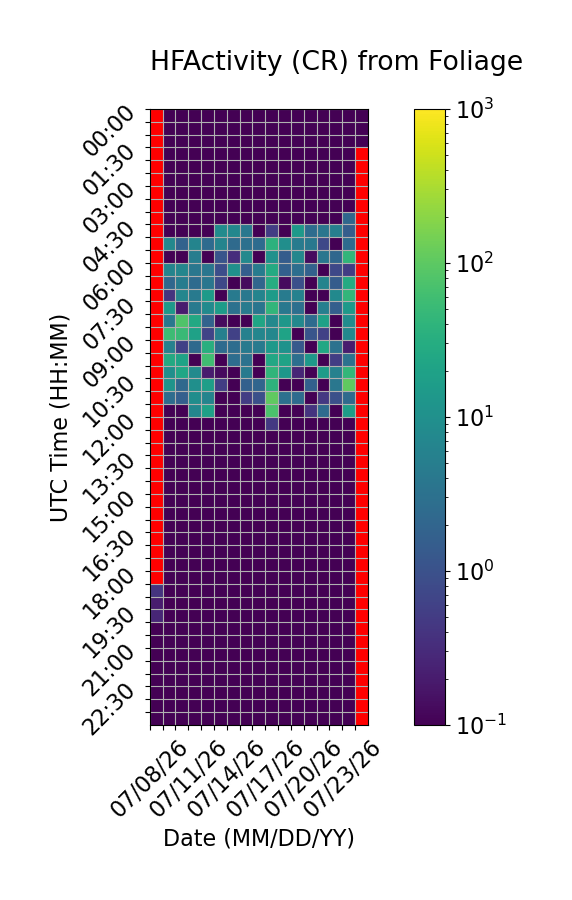

The file beside this chart, header and first rows:
Time (UTC), 07/08/26, 07/09/26, 07/10/26, 07/11/26, 07/12/26, 07/13/26, 07/14/26, 07/15/26, 07/16/26, 07/17/26, 07/18/26, 07/19/26, 07/20/26, 07/21/26, 07/22/26, 07/23/26, 07/24/26
00:00, , 0.0, 0.0, 0.0, 0.0, 0.0, 0.0, 0.0, 0.0, 0.0, 0.0, 0.0, 0.0, 0.0, 0.0, 0.0, 0.0
00:30, , 0.0, 0.0, 0.0, 0.0, 0.0, 0.0, 0.0, 0.0, 0.0, 0.0, 0.0, 0.0, 0.0, 0.0, 0.0, 0.0
01:00, , 0.0, 0.0, 0.0, 0.0, 0.0, 0.0, 0.0, 0.0, 0.0, 0.0, 0.0, 0.0, 0.0, 0.0, 0.0, 0.0
01:30, , 0.0, 0.0, 0.0, 0.0, 0.0, 0.0, 0.0, 0.0, 0.0, 0.0, 0.0, 0.0, 0.0, 0.0, 0.0, 
02:00, , 0.0, 0.0, 0.0, 0.0, 0.0, 0.0, 0.0, 0.0, 0.0, 0.0, 0.0, 0.0, 0.0, 0.0, 0.0, 
02:30, , 0.0, 0.0, 0.0, 0.0, 0.0, 0.0, 0.0, 0.0, 0.0, 0.0, 0.0, 0.0, 0.0, 0.0, 0.0, 
03:00, , 0.0, 0.0, 0.0, 0.0, 0.0, 0.0, 0.0, 0.0, 0.0, 0.0, 0.0, 0.0, 0.0, 0.0, 0.0, 
03:30, , 0.0, 0.0, 0.0, 0.0, 0.0, 0.0, 0.0, 0.0, 0.0, 0.0, 0.0, 0.0, 0.0, 0.0, 0.0, 
04:00, , 0.0, 0.0, 0.0, 0.0, 0.0, 0.0, 0.0, 0.0, 0.0, 0.0, 0.0, 0.0, 0.0, 0.0, 2.133, 
04:30, , 0.0, 0.0, 0.0, 0.0, 8.4, 7.067, 4.0, 0.0, 0.5333, 0.0, 14.13, 2.6, 3.733, 5.2, 1.533, 
05:00, , 7.4, 1.8, 6.467, 2.533, 6.467, 2.4, 3.0, 2.533, 37.27, 9.4, 4.667, 4.0, 0.7333, 0.0, 2.533, 
05:30, , 0.06667, 0.0, 5.0, 0.0, 1.133, 0.3333, 7.533, 0.0, 10.47, 1.467, 7.067, 0.1333, 3.667, 2.2, 43.0, 
06:00, , 6.267, 6.867, 3.867, 3.733, 0.8667, 10.2, 1.6, 4.8, 27.6, 1.667, 2.8, 1.733, 0.0, 0.7333, 0.5333, 
06:30, , 2.2, 4.867, 2.467, 3.733, 0.7333, 0.0, 0.1333, 2.067, 30.47, 0.1333, 0.9333, 0.0, 6.333, 1.467, 27.87, 
07:00, , 0.4, 6.867, 4.4, 15.13, 0.0, 4.467, 3.933, 6.467, 15.6, 4.6, 5.733, 0.0, 0.0, 7.867, 42.93, 
07:30, , 14.53, 0.2, 4.267, 8.267, 16.13, 3.133, 4.6, 3.6, 42.33, 4.0, 2.933, 0.0, 5.4, 1.6, 14.33, 
08:00, , 4.067, 79.87, 26.33, 1.867, 0.1333, 0.06667, 0.0, 22.73, 7.6, 13.27, 7.467, 2.533, 19.53, 0.0, 8.933, 
08:30, , 55.07, 51.2, 19.6, 0.6667, 5.533, 0.6, 5.8, 6.867, 7.2, 20.87, 0.0, 1.133, 0.6, 0.0, 7.333, 
09:00, , 5.667, 0.6, 2.333, 33.4, 2.533, 2.667, 4.267, 4.467, 14.27, 11.0, 1.333, 0.0, 24.33, 3.2, 0.2, 
09:30, , 26.87, 21.07, 0.0, 58.4, 0.0, 2.733, 3.2, 0.0, 25.2, 20.07, 2.933, 14.47, 0.0, 0.5333, 3.2, 
10:00, , 9.667, 23.33, 8.333, 0.2, 0.1333, 0.0, 4.4, 0.0, 41.07, 12.87, 0.2667, 0.06667, 15.53, 5.733, 43.93, 
10:30, , 11.8, 2.267, 9.8, 17.6, 0.5333, 0.0, 1.667, 2.0, 37.87, 0.0, 0.0, 1.667, 0.0, 3.8, 103.8, 
11:00, , 2.667, 1.6, 9.2, 6.4, 0.0, 0.0, 0.5333, 0.9333, 105.5, 3.0, 2.533, 0.0, 0.4667, 0.9333, 2.4, 
11:30, , 0.0, 0.0, 7.2, 19.53, 0.0, 0.0, 0.0, 0.0, 74.4, 0.0, 0.0, 0.4, 2.533, 0.0, 17.13, 
12:00, , 0.0, 0.0, 0.0, 0.0, 0.0, 0.0, 0.0, 0.0, 0.4667, 0.0, 0.0, 0.0, 0.0, 0.0, 0.0, 
12:30, , 0.0, 0.0, 0.0, 0.0, 0.0, 0.0, 0.0, 0.0, 0.0, 0.0, 0.0, 0.0, 0.0, 0.0, 0.0, 
13:00, , 0.0, 0.0, 0.0, 0.0, 0.0, 0.0, 0.0, 0.0, 0.0, 0.0, 0.0, 0.0, 0.0, 0.0, 0.0, 
13:30, , 0.0, 0.0, 0.0, 0.0, 0.0, 0.0, 0.0, 0.0, 0.0, 0.0, 0.0, 0.0, 0.0, 0.0, 0.0, 
14:00, , 0.0, 0.0, 0.0, 0.0, 0.0, 0.0, 0.0, 0.0, 0.0, 0.0, 0.0, 0.0, 0.0, 0.0, 0.0, 
14:30, , 0.0, 0.0, 0.0, 0.0, 0.0, 0.0, 0.0, 0.0, 0.0, 0.0, 0.0, 0.0, 0.0, 0.0, 0.0, 
15:00, , 0.0, 0.0, 0.0, 0.0, 0.0, 0.0, 0.0, 0.0, 0.0, 0.0, 0.0, 0.0, 0.0, 0.0, 0.0, 
15:30, , 0.0, 0.0, 0.0, 0.0, 0.0, 0.0, 0.0, 0.0, 0.0, 0.0, 0.0, 0.0, 0.0, 0.0, 0.0, 
16:00, , 0.0, 0.0, 0.0, 0.06667, 0.0, 0.0, 0.0, 0.0, 0.0, 0.0, 0.0, 0.0, 0.0, 0.0, 0.0, 
16:30, , 0.0, 0.0, 0.0, 0.0, 0.0, 0.0, 0.0, 0.0, 0.0, 0.0, 0.0, 0.0, 0.0, 0.0, 0.0, 
17:00, , 0.0, 0.0, 0.0, 0.0, 0.0, 0.0, 0.0, 0.0, 0.0, 0.0, 0.0, 0.0, 0.0, 0.0, 0.0, 
17:30, , 0.0, 0.0, 0.0, 0.0, 0.0, 0.0, 0.0, 0.0, 0.0, 0.0, 0.0, 0.0, 0.0, 0.0, 0.0, 
18:00, , 0.0, 0.0, 0.0, 0.0, 0.0, 0.0, 0.0, 0.0, 0.0, 0.0, 0.0, 0.0, 0.0, 0.0, 0.0, 
18:30, 0.4, 0.0, 0.0, 0.0, 0.0, 0.0, 0.0, 0.0, 0.0, 0.0, 0.0, 0.0, 0.0, 0.0, 0.0, 0.0, 
19:00, 0.2, 0.0, 0.0, 0.0, 0.0, 0.0, 0.0, 0.0, 0.0, 0.0, 0.0, 0.0, 0.0, 0.0, 0.0, 0.0, 
19:30, 0.2667, 0.0, 0.0, 0.0, 0.0, 0.0, 0.0, 0.0, 0.0, 0.0, 0.0, 0.0, 0.0, 0.0, 0.0, 0.0, 
20:00, 0.0, 0.0, 0.0, 0.0, 0.0, 0.0, 0.0, 0.0, 0.0, 0.0, 0.0, 0.0, 0.0, 0.0, 0.0, 0.0, 
20:30, 0.0, 0.0, 0.0, 0.0, 0.0, 0.0, 0.0, 0.0, 0.0, 0.0, 0.0, 0.0, 0.0, 0.0, 0.0, 0.0, 
21:00, 0.0, 0.0, 0.0, 0.0, 0.0, 0.0, 0.0, 0.0, 0.0, 0.0, 0.0, 0.0, 0.0, 0.0, 0.0, 0.0, 
21:30, 0.0, 0.0, 0.0, 0.0, 0.0, 0.0, 0.0, 0.0, 0.0, 0.0, 0.0, 0.0, 0.0, 0.0, 0.0, 0.0, 
22:00, 0.0, 0.0, 0.0, 0.0, 0.0, 0.0, 0.0, 0.0, 0.0, 0.0, 0.0, 0.0, 0.0, 0.0, 0.0, 0.0, 
22:30, 0.0, 0.0, 0.0, 0.0, 0.0, 0.0, 0.0, 0.0, 0.0, 0.0, 0.0, 0.0, 0.0, 0.0, 0.0, 0.0, 
23:00, 0.0, 0.0, 0.0, 0.0, 0.0, 0.0, 0.0, 0.0, 0.0, 0.0, 0.0, 0.0, 0.0, 0.0, 0.0, 0.0, 
23:30, 0.0, 0.0, 0.0, 0.0, 0.0, 0.0, 0.0, 0.0, 0.0, 0.0, 0.0, 0.0, 0.0, 0.0, 0.0, 0.0, 
